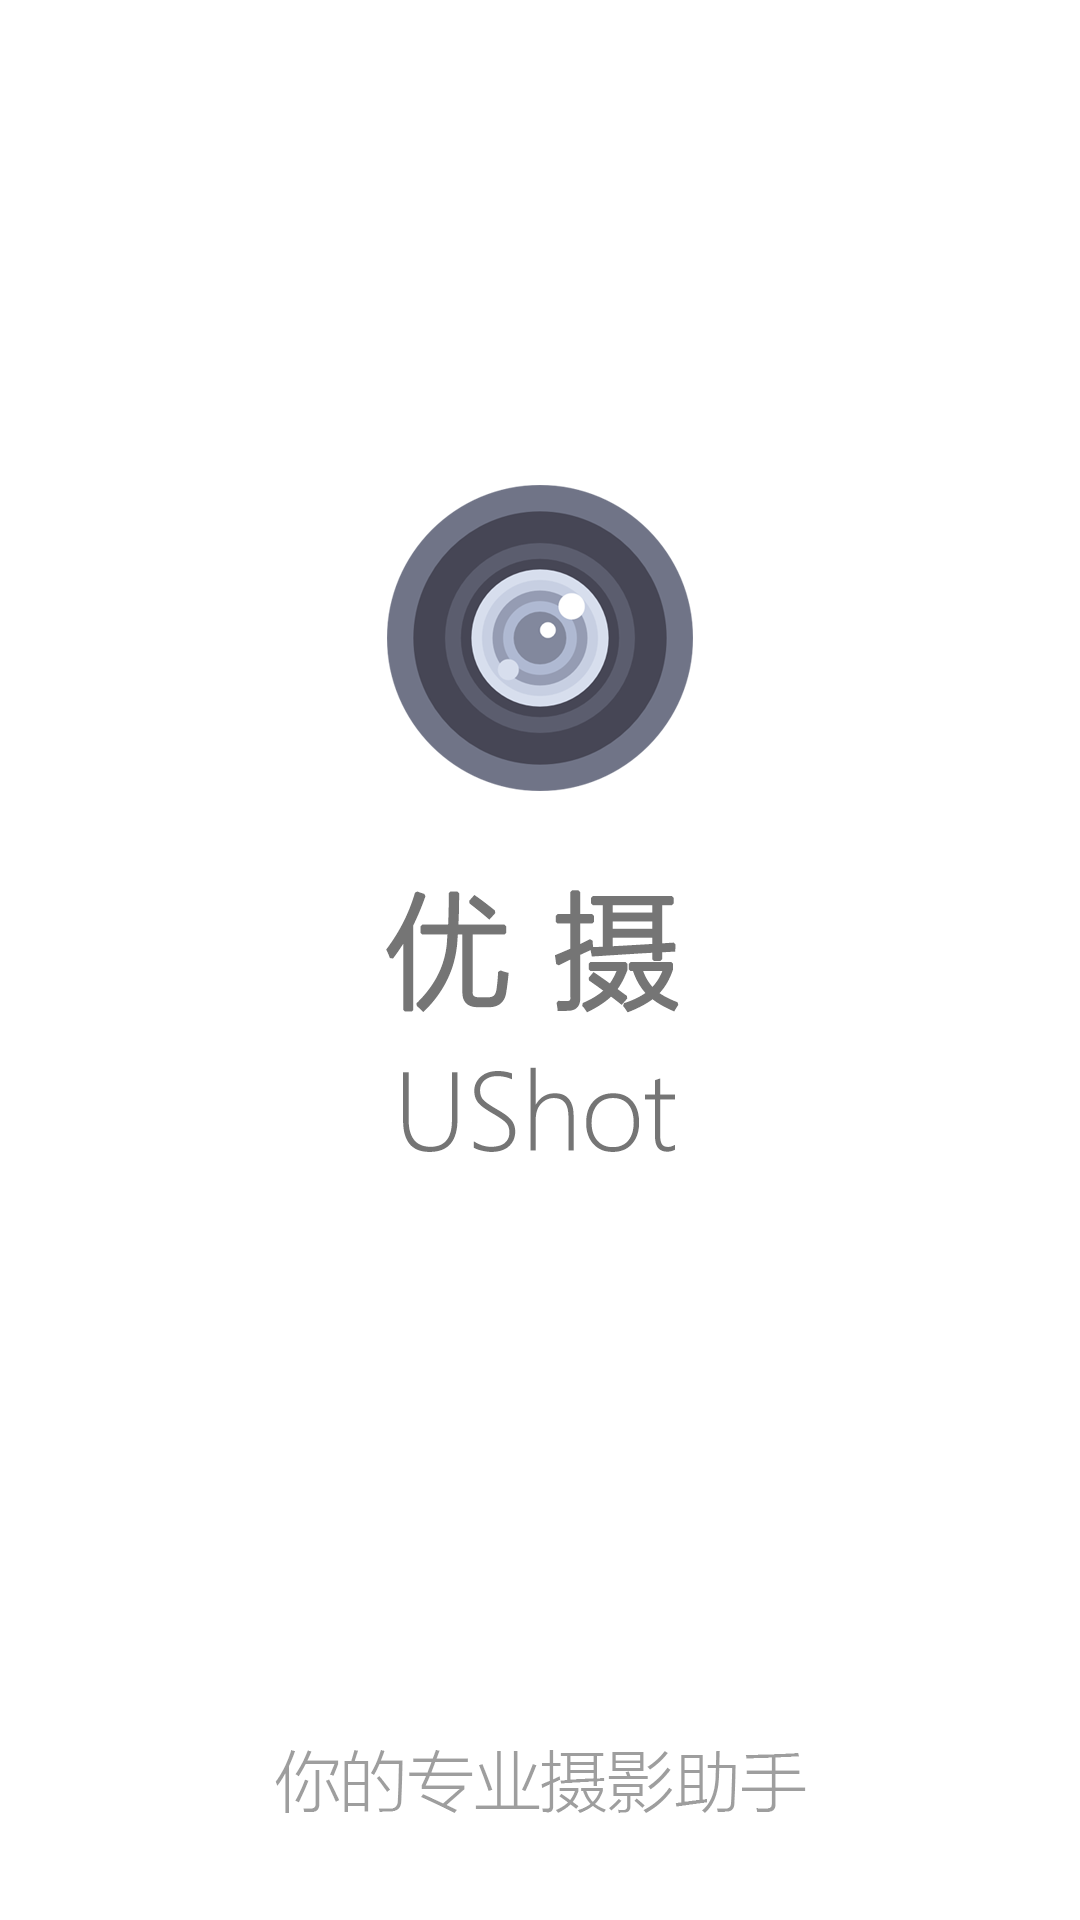

Here is an Android app screen rendered from its layout file. Give the layout XML and the strings, colors and styles it references.
<!-- AndroidManifest.xml: application theme AppTheme -->
<!-- res/layout/activity_splash.xml -->
<?xml version="1.0" encoding="utf-8"?>
<LinearLayout xmlns:android="http://schemas.android.com/apk/res/android"
    xmlns:app="http://schemas.android.com/apk/res-auto"
    xmlns:tools="http://schemas.android.com/tools"
    android:layout_width="match_parent"
    android:layout_height="match_parent"
    android:background="@color/white"
    tools:context="com.example.administrator.ushot.Modules.SplashActivity">

    <ImageView
        android:layout_width="match_parent"
        android:layout_height="match_parent"
        android:src="@drawable/splash"/>
</LinearLayout>
<!-- resources referenced by this layout -->
<resources>
  <color name="white">#ffffff</color>
  <!-- drawable splash: png bitmap (drawable, 75800 bytes) -->
  <style name="AppTheme" parent="Theme.AppCompat.Light.NoActionBar">
          
          <item name="colorPrimary">@color/colorPrimary</item>
          <item name="colorPrimaryDark">@color/colorPrimaryDark</item>
          <item name="colorAccent">@color/colorAccent</item>
      </style>
  <color name="colorPrimary">#578ffe</color>
  <color name="colorPrimaryDark">#1e90ff</color>
  <color name="colorAccent">#1e90ff</color>
</resources>
